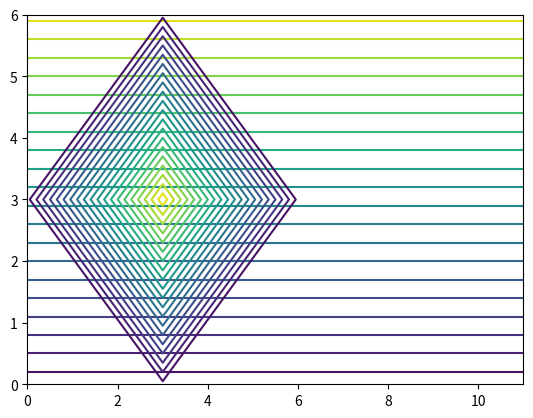
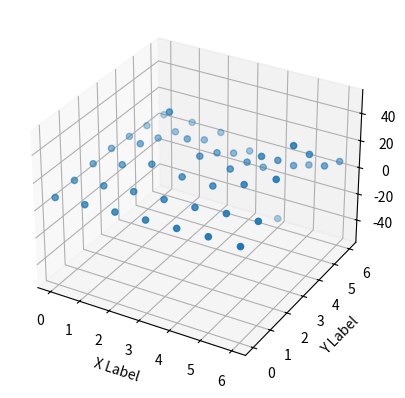

The script that saved these images, in order: (Note: this script raises an exception after producing the figures.)
import numpy as np

X = np.arange(0, 12, 1)
Y = np.arange(0, 7, 1)
X, Y = np.meshgrid(X, Y)

print(X)
print(Y)


import numpy as np
import matplotlib.pyplot as plt


X = np.arange(0, 12, 1)
Y = np.arange(0, 7, 1)
Z = ((1,1,1,1,1,1,1,1,1,1,1,1),(2,2,2,2,2,2,2,2,2,2,2,2),(3,3,3,3,3,3,3,3,3,3,3,3),
     (4,4,4,4,4,4,4,4,4,4,4,4),(5,5,5,5,5,5,5,5,5,5,5,5),(6,6,6,6,6,6,6,6,6,6,6,6),(7,7,7,7,7,7,7,7,7,7,7,7))

print(X)
print(Y)
print(Z)

plt.contour(X,Y,Z, 20)

plt.show()

import numpy as np
import matplotlib.pyplot as plt


X = np.arange(0, 7, 1)
Y = np.arange(0, 7, 1)
Z = ((1,1,1,1,1,1,1),(1,1,1,2,1,1,1),(1,1,2,3,2,1,1),
     (1,2,3,4,3,2,1),(1,1,2,3,2,1,1),(1,1,1,2,1,1,1),(1,1,1,1,1,1,1))

print(X)
print(Y)
print(Z)

plt.contour(X,Y,Z, 20)

plt.show()

import numpy as np
import matplotlib.pyplot as plt



fig = plt.figure()
ax = fig.add_subplot(111, projection='3d')
n = 100

X = np.arange(0, 7, 1)
Y = np.arange(0, 7, 1)
X, Y = np.meshgrid(X, Y)
Z = ((7.9,9.2,10.4,11.3,12.0,12.8,12.7),(9.3,11.7,13.9,14.7,15.5,17.7,18.8),
     (10.7,16.2,22.8,19.9,19.7,27.1,37.1),(11.4,21.0,50.0,24.1,21.0,36.3,50.0),
     (9.9,14.7,20.1,15.9,15.2,22.7,33.2),(7.7,9.0,8.9,5.0,0.6,8.1,14.1),
     (5.8,5.8,4.1,-4.0,-50.0,-2.2,6.6))

print(X)
print(Y)
print(Z)

ax.scatter(X,Y,Z)


ax.set_xlabel('X Label')
ax.set_ylabel('Y Label')
ax.set_zlabel('Z Label')

plt.show()

from mpl_toolkits.mplot3d import Axes3D
from matplotlib import cm
from matplotlib.ticker import LinearLocator, FormatStrFormatter
import matplotlib.pyplot as plt
import numpy as np

fig=plt.figure()
ax = fig.gca(projection='3d')

X = np.arange(0, 7, 1)
Y = np.arange(0, 7, 1)
X, Y = np.meshgrid(X, Y)
Z = ((7.9,9.2,10.4,11.3,12.0,12.8,12.7),(9.3,11.7,13.9,14.7,15.5,17.7,18.8),
     (10.7,16.2,22.8,19.9,19.7,27.1,37.1),(11.4,21.0,50.0,24.1,21.0,36.3,50.0),
     (9.9,14.7,20.1,15.9,15.2,22.7,33.2),(7.7,9.0,8.9,5.0,0.6,8.1,14.1),
     (5.8,5.8,4.1,-4.0,-50.0,-2.2,6.6))

print(X)
print(Y)
print(Z)

surf = ax.plot_surface(X,Y,Z, rstride=1, cstride=1,cmap=cm.coolwarm,linewidth=0, antialiased=False)
ax.set_zlim(-55,55)
ax.zaxis.set_major_locator(LinearLocator(10))
ax.zaxis.set_major_formatter(FormatStrFormatter('%.02f'))
fig.colorbar(surf,shrink=0.5,aspect=5)
plt.show()

import numpy as np
import matplotlib.pyplot as plt



fig = plt.figure()
ax = fig.add_subplot(111, projection='3d')
n = 100

X = np.arange(0, 7, 1)
Y = np.arange(0, 7, 1)
X, Y = np.meshgrid(X, Y)
Z = ((7.9,9.2,10.4,11.3,12.0,12.8,12.7),(9.3,11.7,13.9,14.7,15.5,17.7,18.8),
     (10.7,16.2,22.8,19.9,19.7,27.1,37.1),(11.4,21.0,50.0,24.1,21.0,36.3,50.0),
     (9.9,14.7,20.1,15.9,15.2,22.7,33.2),(7.7,9.0,8.9,5.0,0.6,8.1,14.1),
     (5.8,5.8,4.1,-4.0,-50.0,-2.2,6.6))

print(X)
print(Y)
print(Z)

ax.contour(X,Y,Z,30)


ax.set_xlabel('X Label')
ax.set_ylabel('Y Label')
ax.set_zlabel('Z Label')

plt.show()

